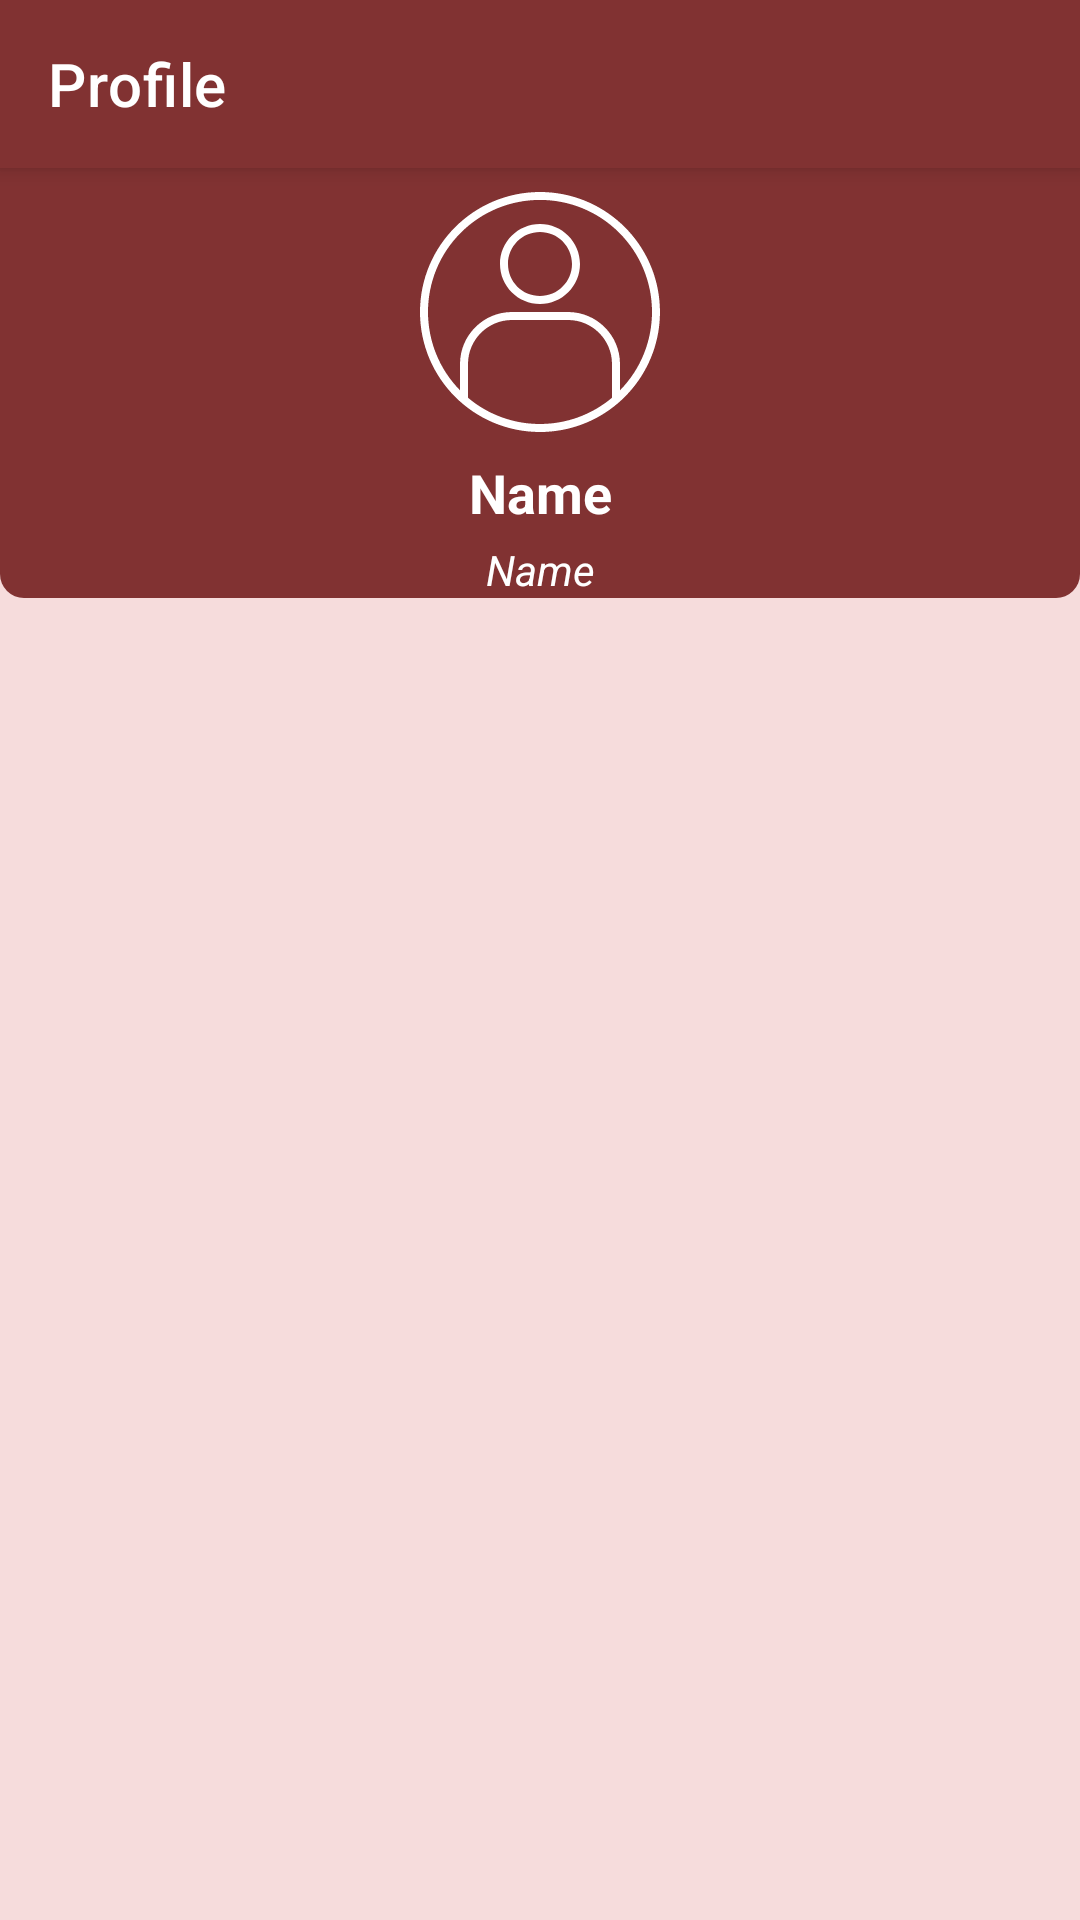

Here is an Android app screen rendered from its layout file. Give the layout XML and the strings, colors and styles it references.
<!-- AndroidManifest.xml: application theme AppTheme -->
<!-- res/layout/activity_profile.xml -->
<?xml version="1.0" encoding="utf-8"?>
<androidx.constraintlayout.widget.ConstraintLayout
    xmlns:android="http://schemas.android.com/apk/res/android"
    xmlns:app="http://schemas.android.com/apk/res-auto"
    xmlns:tools="http://schemas.android.com/tools"
    android:layout_width="match_parent"
    android:layout_height="match_parent"
    tools:context=".activities.ProfileActivity">

    <androidx.appcompat.widget.Toolbar
        android:id="@+id/profile_toolbar"
        android:layout_width="match_parent"
        android:layout_height="?attr/actionBarSize"
        android:background="@color/colorPrimary"
        style="@style/Widget.MaterialComponents.Toolbar.Primary"
        app:title="Profile"
        app:layout_constraintEnd_toEndOf="parent"
        app:layout_constraintTop_toTopOf="parent"
        app:layout_constraintStart_toStartOf="parent"/>

    <androidx.constraintlayout.widget.ConstraintLayout
        android:id="@+id/profile_layout"
        android:layout_width="match_parent"
        android:layout_height="wrap_content"
        android:background="@drawable/bg"
        app:layout_constraintEnd_toEndOf="parent"
        app:layout_constraintStart_toStartOf="parent"
        app:layout_constraintTop_toBottomOf="@id/profile_toolbar">

        <ImageView
            android:id="@+id/account_image"
            android:layout_width="wrap_content"
            android:layout_height="wrap_content"
            android:layout_marginTop="8dp"
            app:layout_constraintStart_toStartOf="parent"
            app:layout_constraintEnd_toEndOf="parent"
            app:layout_constraintTop_toTopOf="parent"
            android:src="@drawable/ic_user_80"
            android:contentDescription="@string/app_name"/>

        <TextView
            android:id="@+id/selected_name"
            android:layout_width="wrap_content"
            android:layout_height="wrap_content"
            android:layout_marginTop="8dp"
            style="@style/TextAppearance.AppCompat.Medium"
            android:text="Name"
            android:textStyle="bold"
            android:textColor="@android:color/white"
            app:layout_constraintStart_toStartOf="@id/account_image"
            app:layout_constraintEnd_toEndOf="@id/account_image"
            app:layout_constraintTop_toBottomOf="@id/account_image"/>

        <TextView
            android:id="@+id/selected_mobile_no"
            android:layout_width="wrap_content"
            android:layout_height="wrap_content"
            android:layout_marginTop="4dp"
            android:layout_marginBottom="8dp"
            android:background="?android:attr/selectableItemBackground"
            android:text="@string/name"
            android:textStyle="italic"
            android:textColor="@android:color/white"
            app:layout_constraintStart_toStartOf="@id/selected_name"
            app:layout_constraintEnd_toEndOf="@id/selected_name"
            app:layout_constraintTop_toBottomOf="@id/selected_name" />

    </androidx.constraintlayout.widget.ConstraintLayout>

    <androidx.recyclerview.widget.RecyclerView
        android:id="@+id/recycler_view_history"
        android:layout_width="match_parent"
        android:layout_height="0dp"
        android:layout_marginTop="4dp"
        app:layout_constraintTop_toBottomOf="@id/profile_layout"
        app:layout_constraintEnd_toEndOf="@id/profile_layout"
        app:layout_constraintStart_toStartOf="@id/profile_layout"
        app:layout_constraintBottom_toBottomOf="parent"
        tools:listitem="@layout/history_item_layout"/>

    <androidx.constraintlayout.widget.ConstraintLayout
        android:id="@+id/no_history"
        android:layout_width="wrap_content"
        android:layout_height="wrap_content"
        app:layout_constraintTop_toBottomOf="@id/profile_layout"
        app:layout_constraintEnd_toEndOf="@id/profile_layout"
        app:layout_constraintStart_toStartOf="@id/profile_layout"
        app:layout_constraintBottom_toBottomOf="parent"
        android:visibility="gone">

        <ImageView
            android:id="@+id/empty_history"
            android:layout_width="wrap_content"
            android:layout_height="wrap_content"
            app:layout_constraintTop_toTopOf="parent"
            android:src="@drawable/ic_history"
            app:layout_constraintStart_toStartOf="parent"
            app:layout_constraintEnd_toEndOf="parent"
            android:contentDescription="@string/app_name"/>

        <TextView
            android:id="@+id/empty_text_student"
            android:layout_width="wrap_content"
            android:layout_height="wrap_content"
            android:layout_marginTop="8dp"
            android:text="No History"
            android:textColor="@color/colorPrimary"
            android:textStyle="bold"
            app:layout_constraintTop_toBottomOf="@id/empty_history"
            app:layout_constraintEnd_toEndOf="@id/empty_history"
            app:layout_constraintStart_toStartOf="@id/empty_history"/>

    </androidx.constraintlayout.widget.ConstraintLayout>

    <ProgressBar
        android:id="@+id/profile_progress"
        android:layout_width="wrap_content"
        android:layout_height="wrap_content"
        style="@style/customProgressBar"
        app:layout_constraintStart_toStartOf="parent"
        app:layout_constraintTop_toBottomOf="@id/profile_layout"
        app:layout_constraintEnd_toEndOf="parent"
        app:layout_constraintBottom_toBottomOf="parent"/>


</androidx.constraintlayout.widget.ConstraintLayout>
<!-- resources referenced by this layout -->
<resources>
  <color name="colorPrimary">#813232</color>
  <!-- drawable bg (drawable) -->
  <?xml version="1.0" encoding="utf-8"?>
  <shape  xmlns:android="http://schemas.android.com/apk/res/android">
      <solid android:color="@color/colorPrimary"/>
      <corners android:bottomLeftRadius="8dp"
          android:bottomRightRadius="8dp"/>
  </shape>
  <!-- drawable ic_history: vector/xml drawable (drawable, 3482 chars, omitted) -->
  <!-- drawable ic_user_80: vector/xml drawable (drawable-v24, 2428 chars, omitted) -->
  <string name="app_name">IQRA B.Ed Library</string>
  <string name="name">Name</string>
  <style name="customProgressBar" parent="Widget.AppCompat.ProgressBar">
          <item name="android:indeterminateTint">@color/colorPrimary</item>
      </style>
  <style name="AppTheme" parent="Theme.MaterialComponents.Light.NoActionBar.Bridge">
          
          <item name="colorPrimary">@color/colorPrimary</item>
          <item name="colorPrimaryDark">@color/colorPrimaryDark</item>
          <item name="colorAccent">@color/colorAccent</item>
          <item name="fontFamily">@font/metropolis_regular</item>
          <item name="actionBarStyle">@style/actionBarStyle</item>
          <item name="android:textColor">@color/colorPrimary</item>
          <item name="android:itemBackground">@color/colorPrimaryLight</item>
          <item name="android:spinnerDropDownItemStyle">@style/spinnerTextStyle</item>
          <item name="android:windowBackground">@color/colorPrimaryLight</item>
      </style>
  <color name="colorPrimaryDark">#3700B3</color>
  <color name="colorAccent">@color/colorPrimaryLight</color>
  <style name="actionBarStyle">
          <item name="background">@color/colorPrimary</item>
          <item name="android:textColor">@android:color/white</item>
      </style>
  <color name="colorPrimaryLight">#F8F6DBDB</color>
  <style name="spinnerTextStyle" parent="Widget.AppCompat.Light.DropDownItem.Spinner">
          <item name="android:textColor">@color/colorPrimary</item>
      </style>
</resources>
